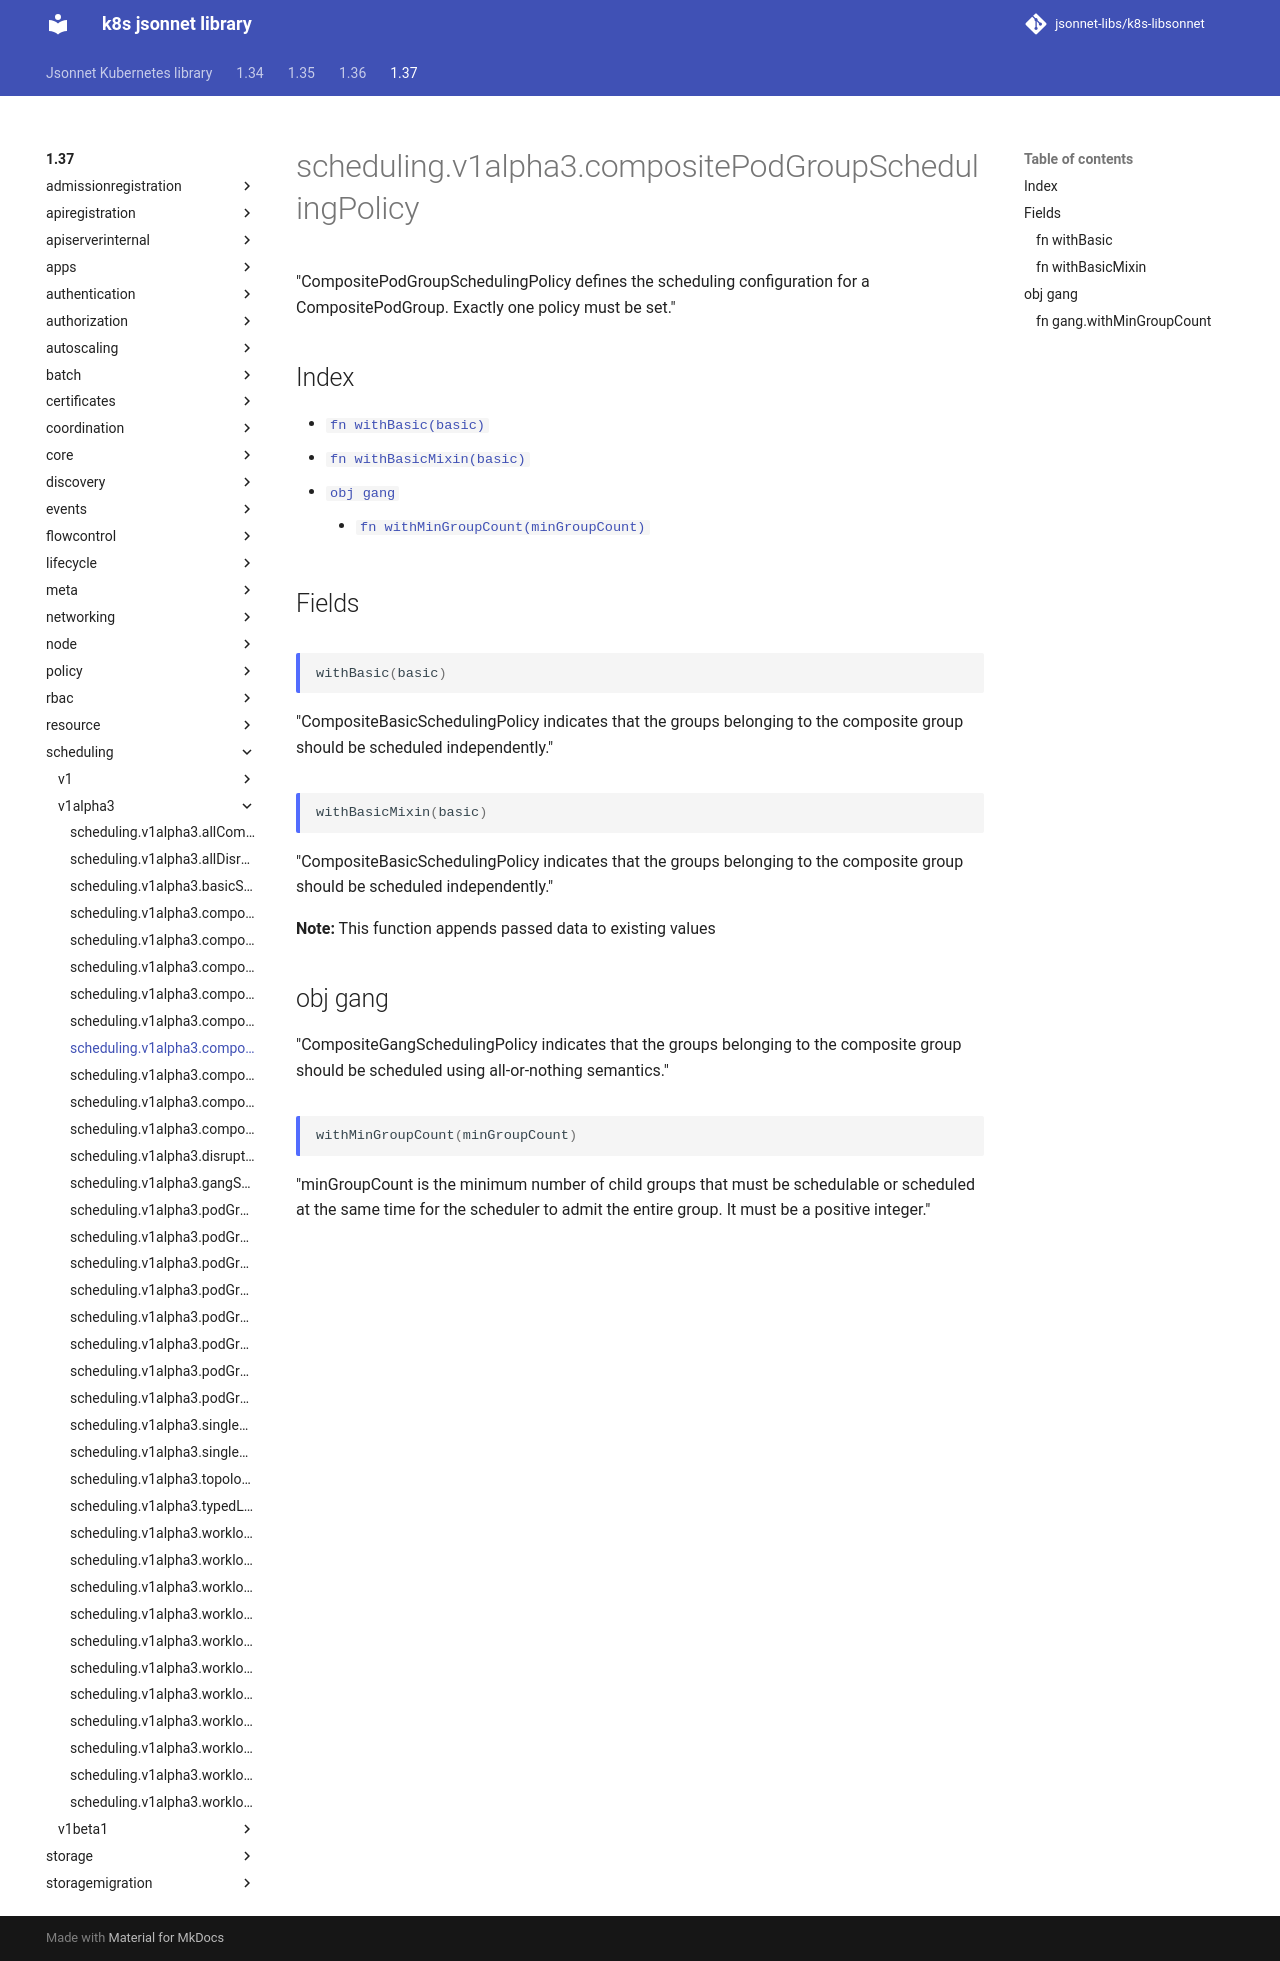

repository: jsonnet-libs/k8s-libsonnet · page: 1.37/scheduling/v1alpha3/compositePodGroupSchedulingPolicy/index.html · generator: mkdocs

---
permalink: /1.37/scheduling/v1alpha3/compositePodGroupSchedulingPolicy/
---

# scheduling.v1alpha3.compositePodGroupSchedulingPolicy

"CompositePodGroupSchedulingPolicy defines the scheduling configuration for a CompositePodGroup. Exactly one policy must be set."

## Index

* [`fn withBasic(basic)`](#fn-withbasic)
* [`fn withBasicMixin(basic)`](#fn-withbasicmixin)
* [`obj gang`](#obj-gang)
  * [`fn withMinGroupCount(minGroupCount)`](#fn-gangwithmingroupcount)

## Fields

### fn withBasic

```ts
withBasic(basic)
```

"CompositeBasicSchedulingPolicy indicates that the groups belonging to the composite group should be scheduled independently."

### fn withBasicMixin

```ts
withBasicMixin(basic)
```

"CompositeBasicSchedulingPolicy indicates that the groups belonging to the composite group should be scheduled independently."

**Note:** This function appends passed data to existing values

## obj gang

"CompositeGangSchedulingPolicy indicates that the groups belonging to the composite group should be scheduled using all-or-nothing semantics."

### fn gang.withMinGroupCount

```ts
withMinGroupCount(minGroupCount)
```

"minGroupCount is the minimum number of child groups that must be schedulable or scheduled at the same time for the scheduler to admit the entire group. It must be a positive integer."
